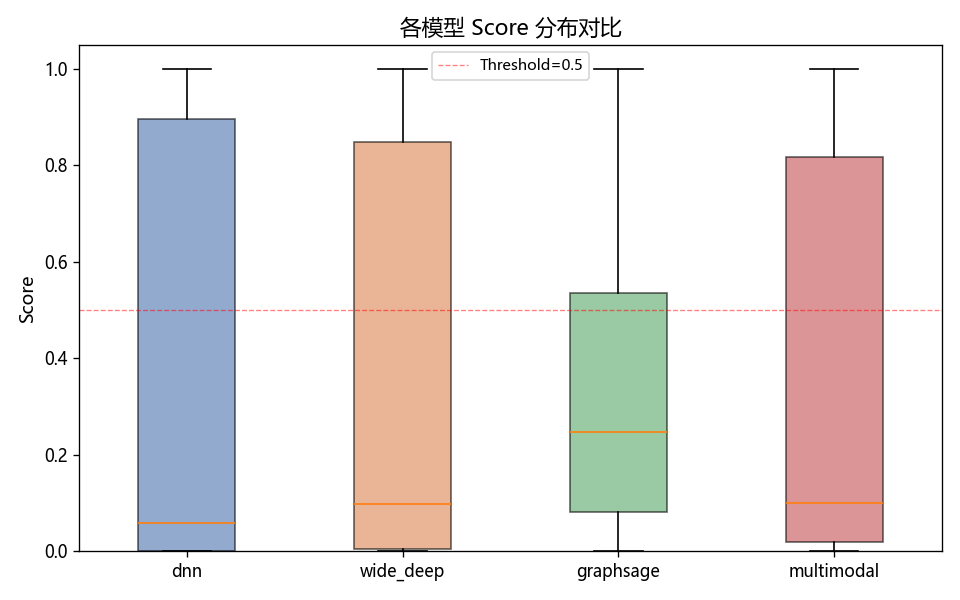

Values plotted in this chart, from the file beside it:
model_name, run_id, score_min, score_max, score_mean, score_std, score_median, avg_score_positive_label, avg_score_negative_label, pred_positive_count, pred_positive_rate, label_positive_count, label_positive_rate
dnn, 202605081636, 5.496826e-10, 1.0, 0.3355, 0.4215, 0.05864, 0.7714, 0.04481, 49, 0.3267, 60, 0.4
wide_deep, 202605081746, 3.8898385e-08, 1.0, 0.3566, 0.4113, 0.09781, 0.7595, 0.08798, 49, 0.3267, 60, 0.4
graphsage, 202605081828, 0.0001235, 1.0, 0.3629, 0.3406, 0.246, 0.6934, 0.1425, 42, 0.28, 60, 0.4
multimodal, 202605081927, 4.0643715060184604e-09, 1.0, 0.3649, 0.4117, 0.1001, 0.8072, 0.06999, 52, 0.3467, 60, 0.4
